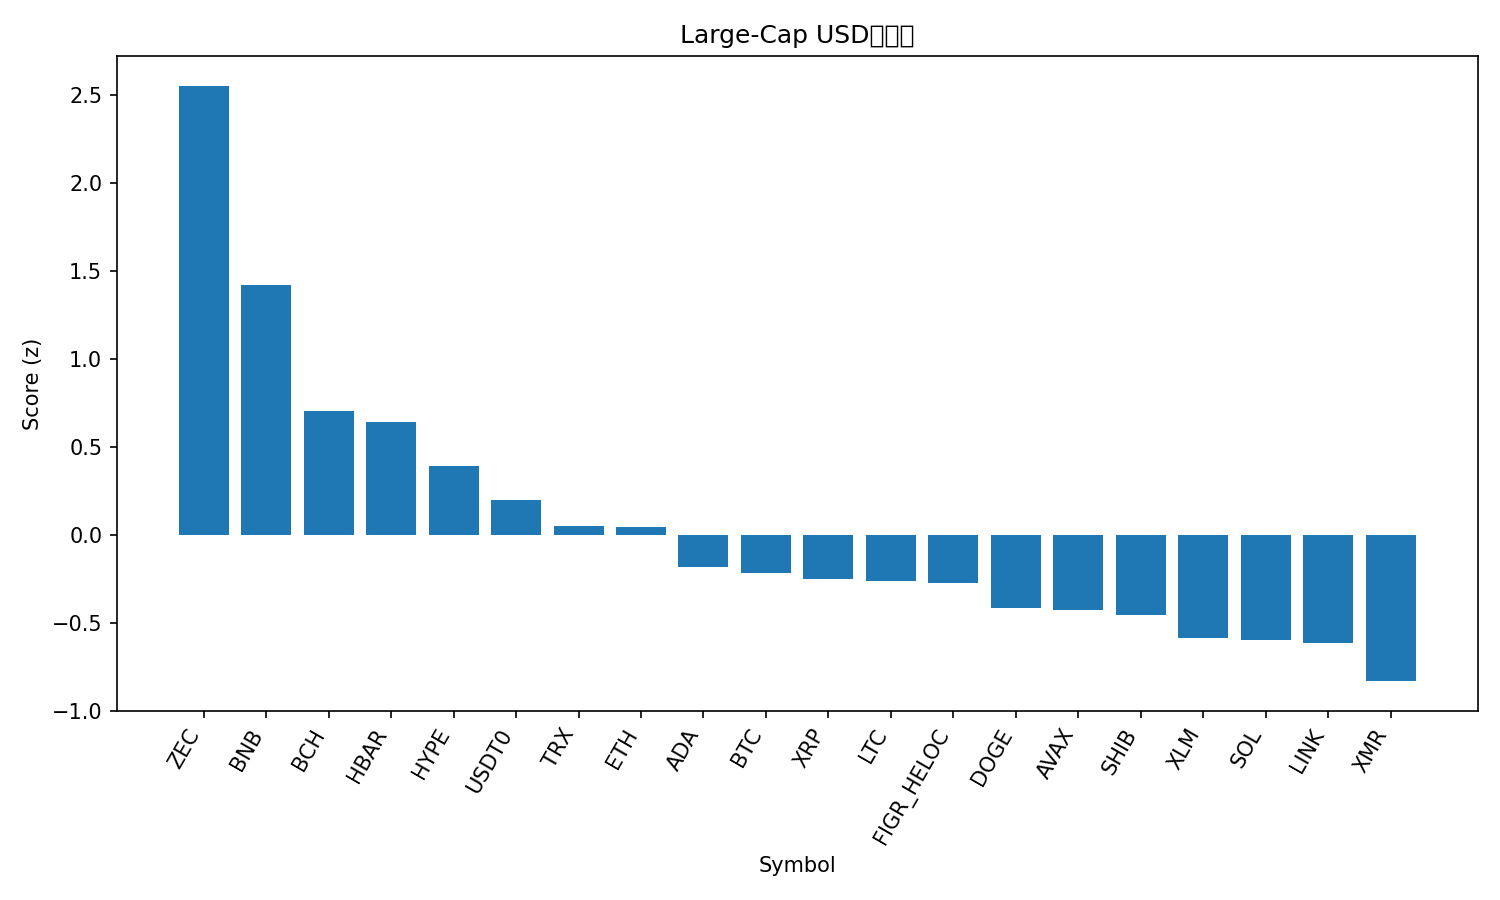

Data behind this chart, as committed beside it:
rank, name, symbol, price, pct_1h, pct_24h, pct_7d, pct_1h_vs_btc, pct_24h_vs_btc, pct_7d_vs_btc, market_cap_rank, market_cap, volume_usd, score
1, Zcash, ZEC, 359.9, 0.3008, 9.372, 50.7, 0.3606, 12.02, 50.09, 35, 5873389487, 898959669, 2.55
2, BNB, BNB, 1123, 1.085, 0.4139, 0.6255, 1.144, 3.061, 0.01354, 4, 154708207128, 2856307590, 1.421
3, Bitcoin Cash, BCH, 566.1, 0.03171, 1.888, 17.08, 0.09158, 4.535, 16.47, 18, 11280662515, 518638671, 0.7055
4, Hedera, HBAR, 0.205, -0.2527, 3.257, 21.15, -0.1928, 5.904, 20.54, 26, 8705289458, 711231826, 0.6395
5, Hyperliquid, HYPE, 48.41, -0.2799, 1.336, 23.87, -0.22, 3.983, 23.26, 16, 13095678347, 911022061, 0.3914
6, USDT0, USDT0, 1.0, 0.04824, -0.02112, 0.002725, 0.1081, 2.626, -0.6093, 31, 6798162777, 367533792, 0.1959
7, TRON, TRX, 0.2964, 0.07178, -0.3625, -8.122, 0.1316, 2.285, -8.734, 10, 28050154166, 1100229545, 0.0489
8, Ethereum, ETH, 3904, 0.1444, -2.305, 0.4542, 0.2043, 0.3423, -0.1578, 2, 470834290316, 37537189858, 0.04511
9, Cardano, ADA, 0.6341, -0.01183, -2.185, -1.164, 0.04804, 0.4625, -1.776, 11, 23220178424, 1380919619, -0.1816
10, Bitcoin, BTC, 110166, -0.05987, -2.647, 0.612, 0.0, 0.0, 0.0, 1, 2195251741960, 74229698241, -0.2167
11, XRP, XRP, 2.56, -0.0379, -3.405, 6.41, 0.02197, -0.7572, 5.798, 5, 153822491734, 5446124191, -0.2511
12, Litecoin, LTC, 97.22, -0.2678, -1.288, 4.079, -0.208, 1.36, 3.467, 30, 7424672653, 844220631, -0.2628
13, Figure Heloc, FIGR_HELOC, 0.9991, 0.0, -3.069, -0.1326, 0.05987, -0.4215, -0.7445, 15, 13324040297, 32268258, -0.2741
14, Dogecoin, DOGE, 0.1896, -0.1519, -2.609, -2.504, -0.09206, 0.03878, -3.116, 9, 28729614188, 2801072769, -0.414
15, Avalanche, AVAX, 19.42, -0.3517, -1.286, -0.5371, -0.2918, 1.361, -1.149, 28, 8285824109, 549329632, -0.429
16, Shiba Inu, SHIB, 1e-05, -0.2631, -2.203, -0.4171, -0.2032, 0.4444, -1.029, 34, 5892858950, 214931596, -0.4535
17, Stellar, XLM, 0.3121, -0.263, -3.139, -0.9591, -0.2031, -0.4913, -1.571, 20, 9996398625, 278337667, -0.5888
18, Solana, SOL, 192.2, -0.4295, -2.307, 2.057, -0.3696, 0.3406, 1.445, 6, 105604452891, 9488904733, -0.6002
19, Chainlink, LINK, 17.94, -0.6706, -0.339, 1.777, -0.6107, 2.308, 1.165, 17, 12497238429, 1250847044, -0.6177
20, Monero, XMR, 326.6, -0.3663, -4.214, 0.1918, -0.3064, -1.567, -0.4201, 33, 6016746041, 167069673, -0.8317
21, Sui, SUI, 2.45, -0.6431, -2.677, -0.334, -0.5833, -0.02999, -0.946, 24, 8878031510, 1211373867, -0.9379
